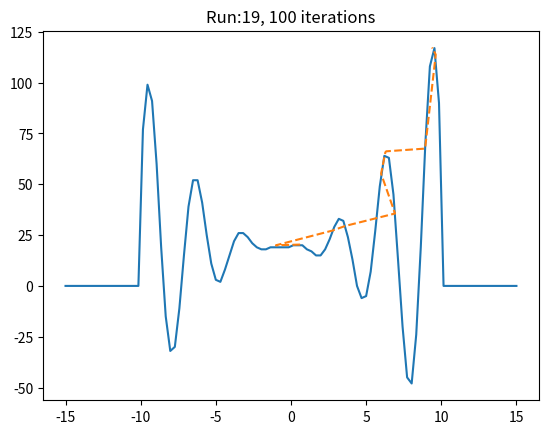

Here is the Python script that generated this plot:
import numpy as np
import matplotlib.pyplot as plt


#'''
def h(x):
    if x < -10 or x > 10:
        y = 0
    else:
        y = (x**2+x)*np.cos(2*x) + 20
    return y


'''
def h(x):
    if x < -1 or x > 1:
        y = 0
    else:
        y = (np.cos(50*x) +  np.sin(20*x))**2
    return y
'''

hv = np.vectorize(h)


'''
def SA(search_space, func, T):
    scale = np.sqrt(T)
    start = -0.21 #np.random.choice(search_space)
    x = start * 1
    for i in range(10):
        prop = x + np.random.uniform(-1, 1) * scale
        if func(prop) > func(x):
            p = 1
        else:
            p = max(0, min(1, np.exp( (func(prop) - func(x))/ T)))
        if np.random.rand() < p:
            print((prop,func(prop)), (x, func(x)))    
            x = prop
        T = 0.9 *T ## cooling
    return (start,x), (func(start), func(x))
'''



def SA(search_space, func, T, N=100):
    scale = np.sqrt(T)
    start = -0.4 # np.random.choice(search_space)
    x = start * 1
    xsol = []
    ysol = []
    for i in range(N):
        prop = x + np.random.normal() * scale
        p = max(0, min(1, np.exp( (func(prop) - func(x))/ T)))
        if np.random.rand() < p:
            #print((prop,func(prop)), (x, func(x)))    
            x = prop
        T = 0.9 *T ## cooling
        xsol.append(x)
        ysol.append(func(x))
    #return (start,x), (func(start), func(x))
    xsol = np.array(xsol)
    ysol = np.array(ysol)
    return xsol, ysol


if __name__ == '__main__':    
    X = np.linspace(-15, 15, num=100)
    plt.ion()
    for it in range(20):
        plt.cla()
        x1, y1 = SA(X, h, T = 8)
        #print(x1, y1)
        
        plt.plot(X, hv(X))
        #plt.scatter(x1, y1, marker='x')
        plt.plot(x1, y1, '--')
        plt.title('Run:{}, 100 iterations'.format(it))
        plt.pause(0.5)
    
    plt.ioff()
